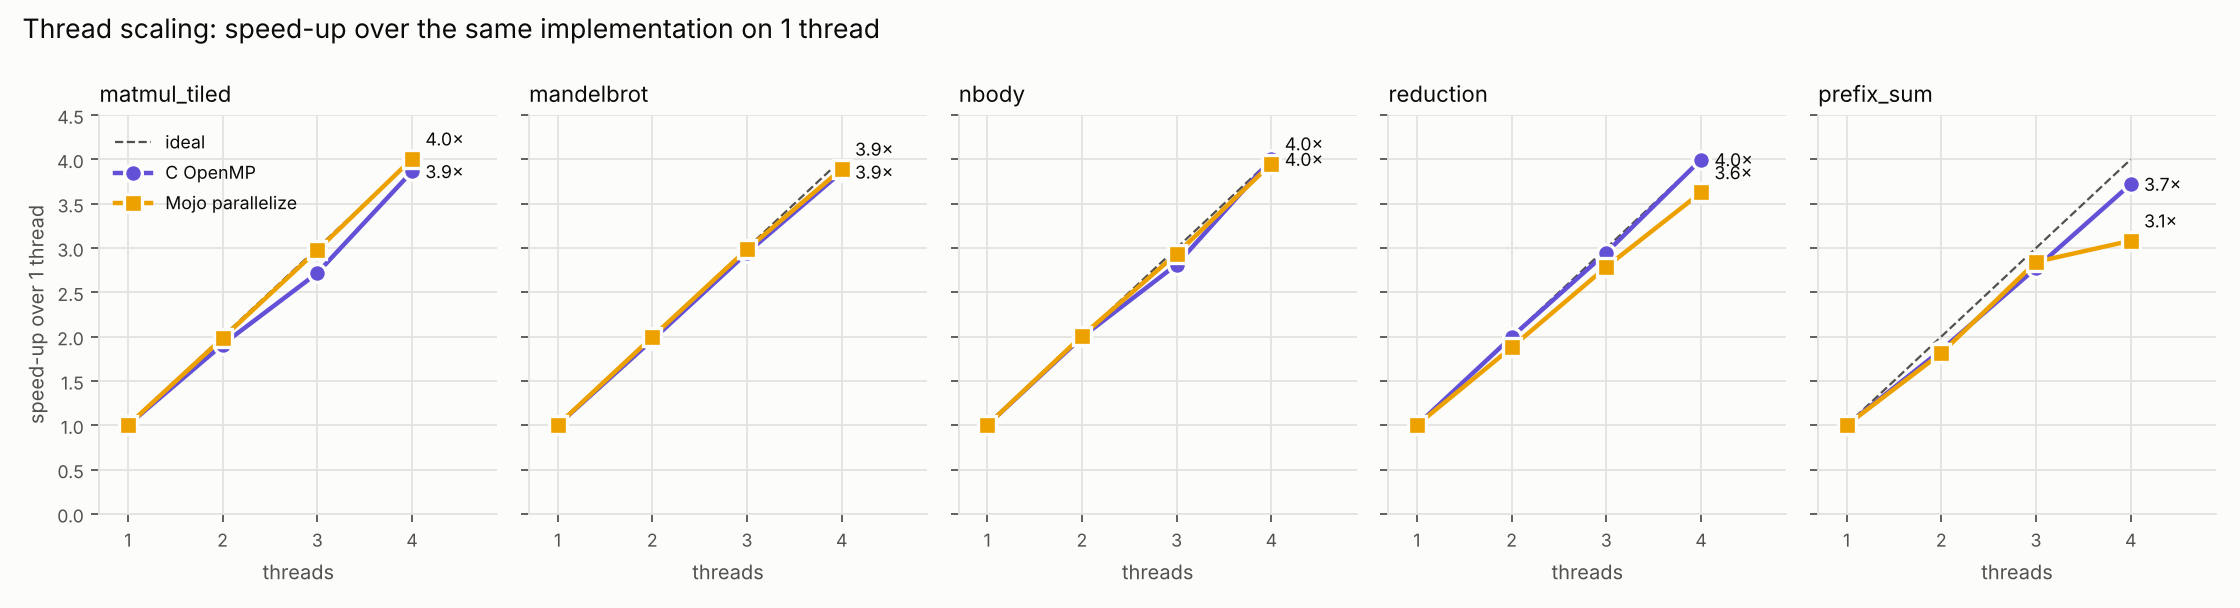

Values plotted in this chart, from the file beside it:
kernel, impl, n, threads, median_s, min_s, repeats, speedup, efficiency, checksum
matmul_tiled, c_omp, 1024, 1, 0.2, 0.1967, 5, 1.0, 1.0, 3581763662
matmul_tiled, c_omp, 1024, 2, 0.1047, 0.09813, 9, 1.911, 0.9554, 3581763662
matmul_tiled, c_omp, 1024, 3, 0.07359, 0.07209, 12, 2.718, 0.9059, 3581763662
matmul_tiled, c_omp, 1024, 4, 0.05176, 0.04886, 11, 3.864, 0.966, 3581763662
matmul_tiled, mojo_par, 1024, 1, 0.1386, 0.137, 7, 1.0, 1.0, 3581763662
matmul_tiled, mojo_par, 1024, 2, 0.06988, 0.06671, 14, 1.983, 0.9915, 3581763662
matmul_tiled, mojo_par, 1024, 3, 0.04657, 0.04423, 19, 2.976, 0.9919, 3581763662
matmul_tiled, mojo_par, 1024, 4, 0.03459, 0.03287, 27, 4.007, 1.002, 3581763662
mandelbrot, c_omp, 2048, 1, 0.8259, 0.8136, 5, 1.0, 1.0, 225598571
mandelbrot, c_omp, 2048, 2, 0.421, 0.4134, 5, 1.962, 0.9809, 225598571
mandelbrot, c_omp, 2048, 3, 0.2803, 0.2752, 5, 2.946, 0.982, 225598571
mandelbrot, c_omp, 2048, 4, 0.214, 0.2081, 5, 3.859, 0.9646, 225598571
mandelbrot, mojo_par, 2048, 1, 0.1898, 0.188, 5, 1.0, 1.0, 225598571
mandelbrot, mojo_par, 2048, 2, 0.09509, 0.09323, 10, 1.996, 0.9982, 225598571
mandelbrot, mojo_par, 2048, 3, 0.06359, 0.06208, 14, 2.985, 0.9952, 225598571
mandelbrot, mojo_par, 2048, 4, 0.04878, 0.04711, 17, 3.892, 0.9731, 225598571
nbody, c_omp, 4096, 1, 0.1699, 0.167, 5, 1.0, 1.0, -222.2
nbody, c_omp, 4096, 2, 0.08525, 0.0841, 8, 1.993, 0.9967, -222.2
nbody, c_omp, 4096, 3, 0.06039, 0.05564, 17, 2.814, 0.938, -222.2
nbody, c_omp, 4096, 4, 0.04246, 0.04176, 23, 4.003, 1.001, -222.2
nbody, mojo_par, 4096, 1, 0.1533, 0.1501, 6, 1.0, 1.0, -222.2
nbody, mojo_par, 4096, 2, 0.07635, 0.07529, 12, 2.008, 1.004, -222.2
nbody, mojo_par, 4096, 3, 0.05222, 0.05101, 19, 2.936, 0.9786, -222.2
nbody, mojo_par, 4096, 4, 0.0388, 0.03787, 25, 3.952, 0.9879, -222.2
reduction, c_omp, 100000000, 1, 0.0691, 0.06659, 13, 1.0, 1.0, 50000103066764
reduction, c_omp, 100000000, 2, 0.03462, 0.03377, 28, 1.996, 0.9979, 50000103066764
reduction, c_omp, 100000000, 3, 0.02343, 0.02283, 41, 2.949, 0.9829, 50000103066764
reduction, c_omp, 100000000, 4, 0.01728, 0.0167, 50, 3.999, 0.9996, 50000103066764
reduction, mojo_par, 100000000, 1, 0.05706, 0.0563, 16, 1.0, 1.0, 50000103066764
reduction, mojo_par, 100000000, 2, 0.03038, 0.02879, 33, 1.878, 0.9391, 50000103066764
reduction, mojo_par, 100000000, 3, 0.02047, 0.01915, 43, 2.788, 0.9292, 50000103066764
reduction, mojo_par, 100000000, 4, 0.01573, 0.01483, 34, 3.627, 0.9068, 50000103066764
prefix_sum, c_omp, 100000000, 1, 0.2358, 0.2322, 5, 1.0, 1.0, 49953901526410
prefix_sum, c_omp, 100000000, 2, 0.1275, 0.1221, 5, 1.849, 0.9246, 49953901526410
prefix_sum, c_omp, 100000000, 3, 0.085, 0.08393, 5, 2.774, 0.9246, 49953901526410
prefix_sum, c_omp, 100000000, 4, 0.06336, 0.06166, 7, 3.721, 0.9303, 49953901526410
prefix_sum, mojo_par, 100000000, 1, 0.231, 0.2249, 5, 1.0, 1.0, 49953901526410
prefix_sum, mojo_par, 100000000, 2, 0.1274, 0.1172, 5, 1.813, 0.9065, 49953901526410
prefix_sum, mojo_par, 100000000, 3, 0.08126, 0.07999, 5, 2.843, 0.9477, 49953901526410
prefix_sum, mojo_par, 100000000, 4, 0.07495, 0.06827, 6, 3.082, 0.7706, 49953901526410
